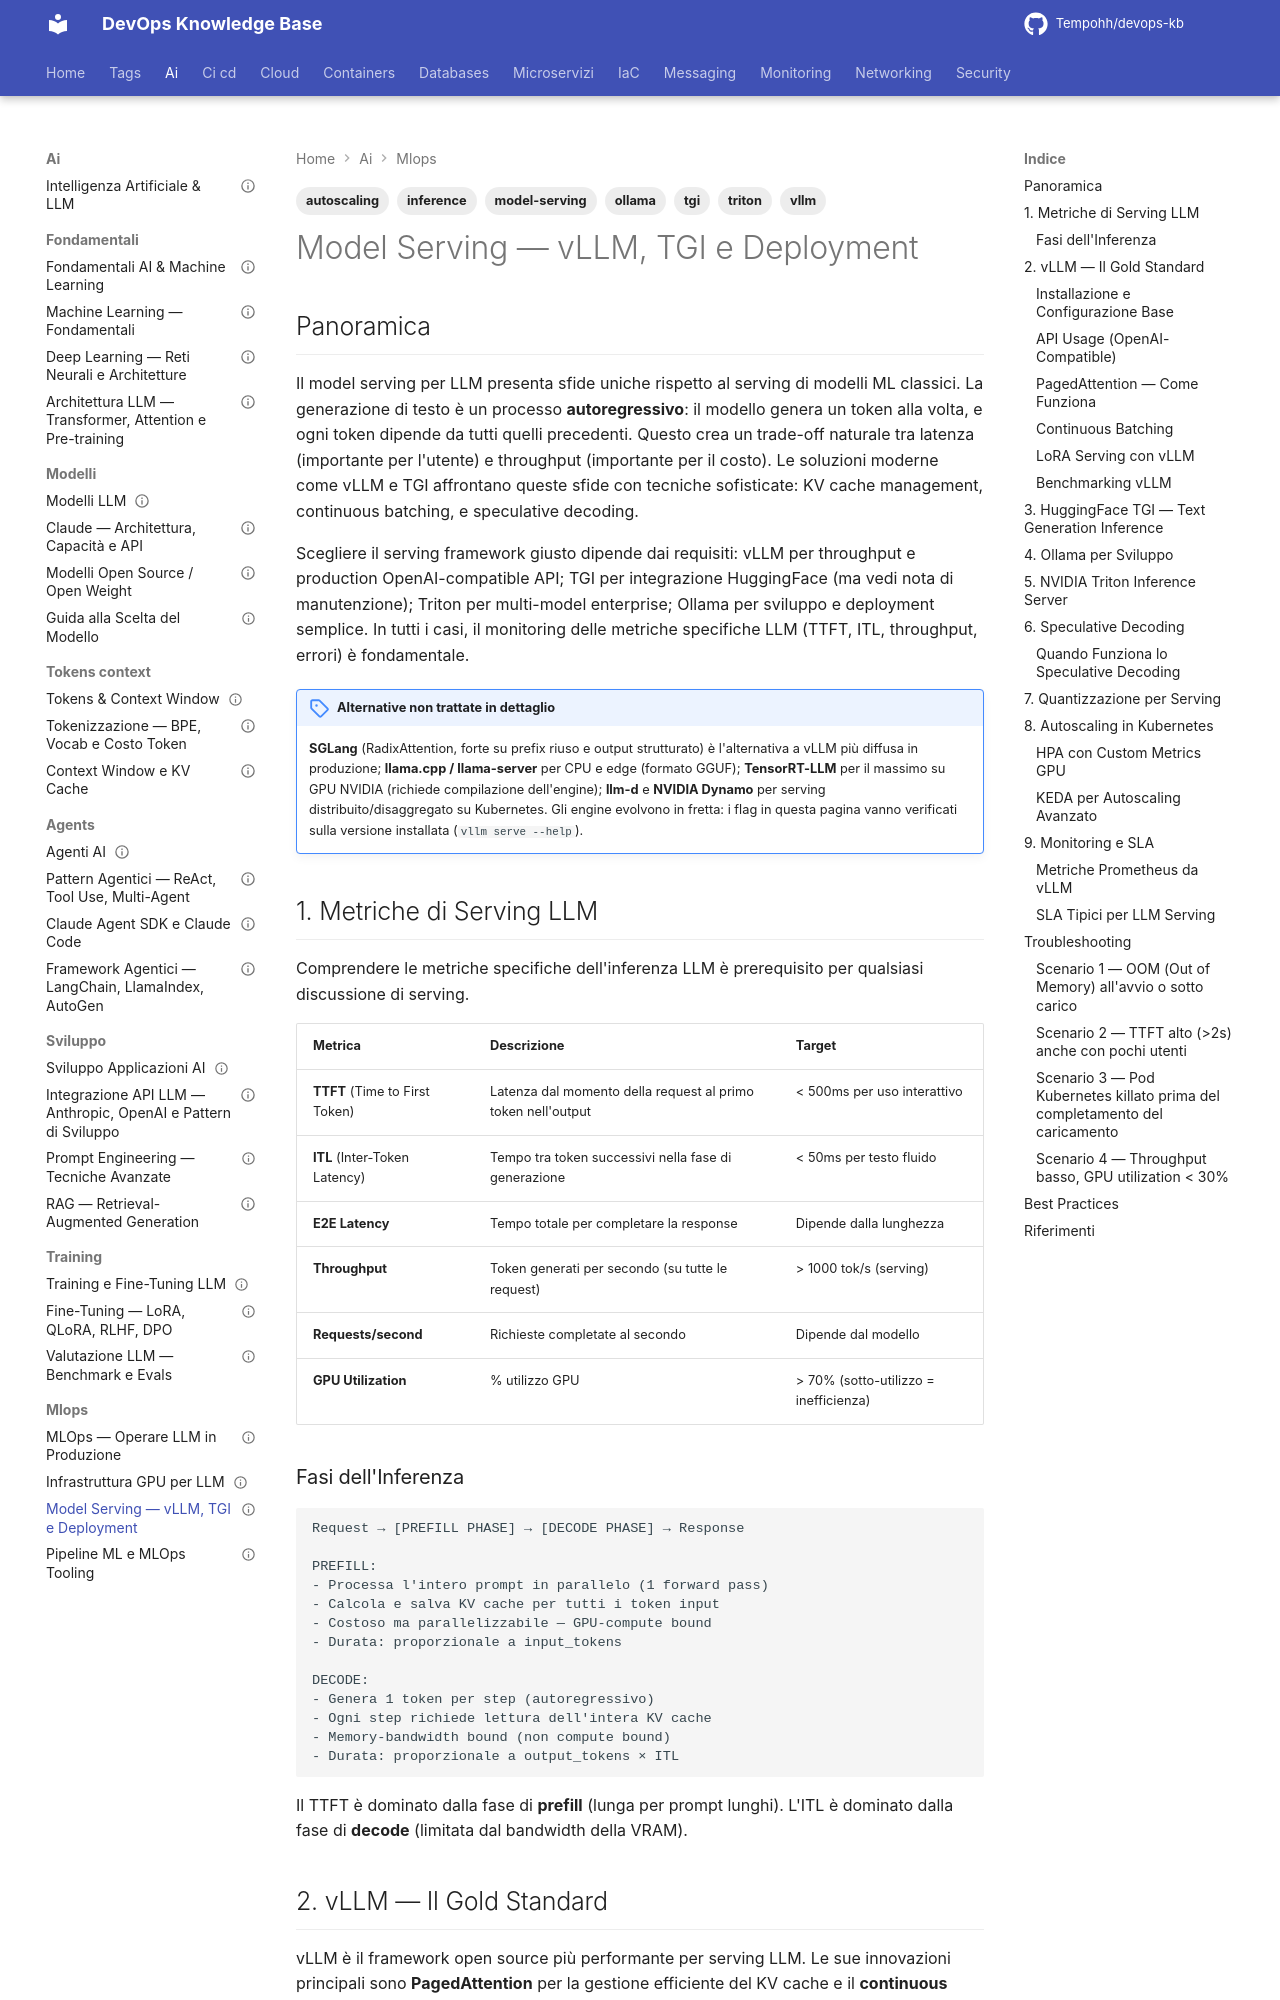

repository: Tempohh/devops-kb · page: ai/mlops/model-serving/index.html · generator: mkdocs

---
title: "Model Serving — vLLM, TGI e Deployment"
slug: model-serving
category: ai
tags: [vllm, tgi, model-serving, inference, triton, ollama, autoscaling]
search_keywords: [vLLM, TGI text generation inference, model serving LLM, inference server, PagedAttention, continuous batching, speculative decoding, TTFT time to first token, throughput LLM, Triton inference server, Ollama serving, LoRA serving, autoscaling GPU, OpenAI compatible API, inference optimization]
parent: ai/mlops/_index
related: [ai/mlops/_index, ai/mlops/infrastruttura-gpu, ai/modelli/modelli-open-source, ai/mlops/pipeline-ml]
official_docs: https://docs.vllm.ai/
status: reviewed
difficulty: expert
last_updated: 2026-10-03
last_verified: 2026-10-03
---

# Model Serving — vLLM, TGI e Deployment

## Panoramica

Il model serving per LLM presenta sfide uniche rispetto al serving di modelli ML classici. La generazione di testo è un processo **autoregressivo**: il modello genera un token alla volta, e ogni token dipende da tutti quelli precedenti. Questo crea un trade-off naturale tra latenza (importante per l'utente) e throughput (importante per il costo). Le soluzioni moderne come vLLM e TGI affrontano queste sfide con tecniche sofisticate: KV cache management, continuous batching, e speculative decoding.

Scegliere il serving framework giusto dipende dai requisiti: vLLM per throughput e production OpenAI-compatible API; TGI per integrazione HuggingFace (ma vedi nota di manutenzione); Triton per multi-model enterprise; Ollama per sviluppo e deployment semplice. In tutti i casi, il monitoring delle metriche specifiche LLM (TTFT, ITL, throughput, errori) è fondamentale.

!!! note "Alternative non trattate in dettaglio"
    **SGLang** (RadixAttention, forte su prefix riuso e output strutturato) è l'alternativa a vLLM più diffusa in produzione; **llama.cpp / llama-server** per CPU e edge (formato GGUF); **TensorRT-LLM** per il massimo su GPU NVIDIA (richiede compilazione dell'engine); **llm-d** e **NVIDIA Dynamo** per serving distribuito/disaggregato su Kubernetes. Gli engine evolvono in fretta: i flag in questa pagina vanno verificati sulla versione installata (`vllm serve --help`).

## 1. Metriche di Serving LLM

Comprendere le metriche specifiche dell'inferenza LLM è prerequisito per qualsiasi discussione di serving.

| Metrica | Descrizione | Target |
|---------|-------------|--------|
| **TTFT** (Time to First Token) | Latenza dal momento della request al primo token nell'output | < 500ms per uso interattivo |
| **ITL** (Inter-Token Latency) | Tempo tra token successivi nella fase di generazione | < 50ms per testo fluido |
| **E2E Latency** | Tempo totale per completare la response | Dipende dalla lunghezza |
| **Throughput** | Token generati per secondo (su tutte le request) | > 1000 tok/s (serving) |
| **Requests/second** | Richieste completate al secondo | Dipende dal modello |
| **GPU Utilization** | % utilizzo GPU | > 70% (sotto-utilizzo = inefficienza) |
